Dataset: Dataset (GitHub, ChaNonop/Defect-Detection-in-Mulberry-Leaves). Classes: healthy, rust, spot.

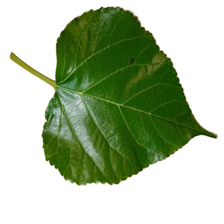
Label: healthy

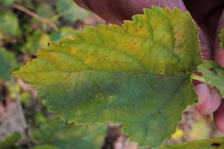
Label: spot

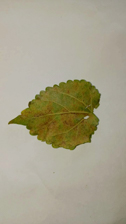
Label: rust

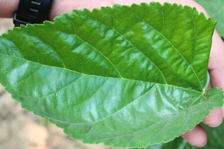
Label: healthy

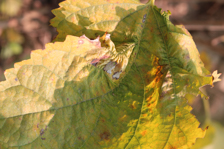
Label: spot

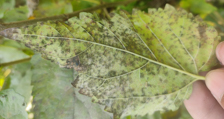
Label: rust
